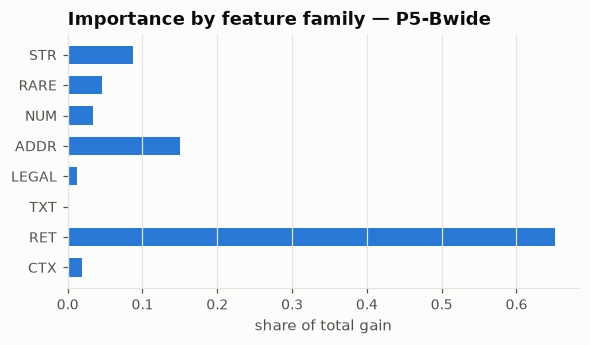

The table this chart was drawn from, first rows:
family, gain_share
STR, 0.08796
RARE, 0.04561
NUM, 0.0344
ADDR, 0.1501
LEGAL, 0.0119
TXT, 0.0
RET, 0.6513
CTX, 0.01877
